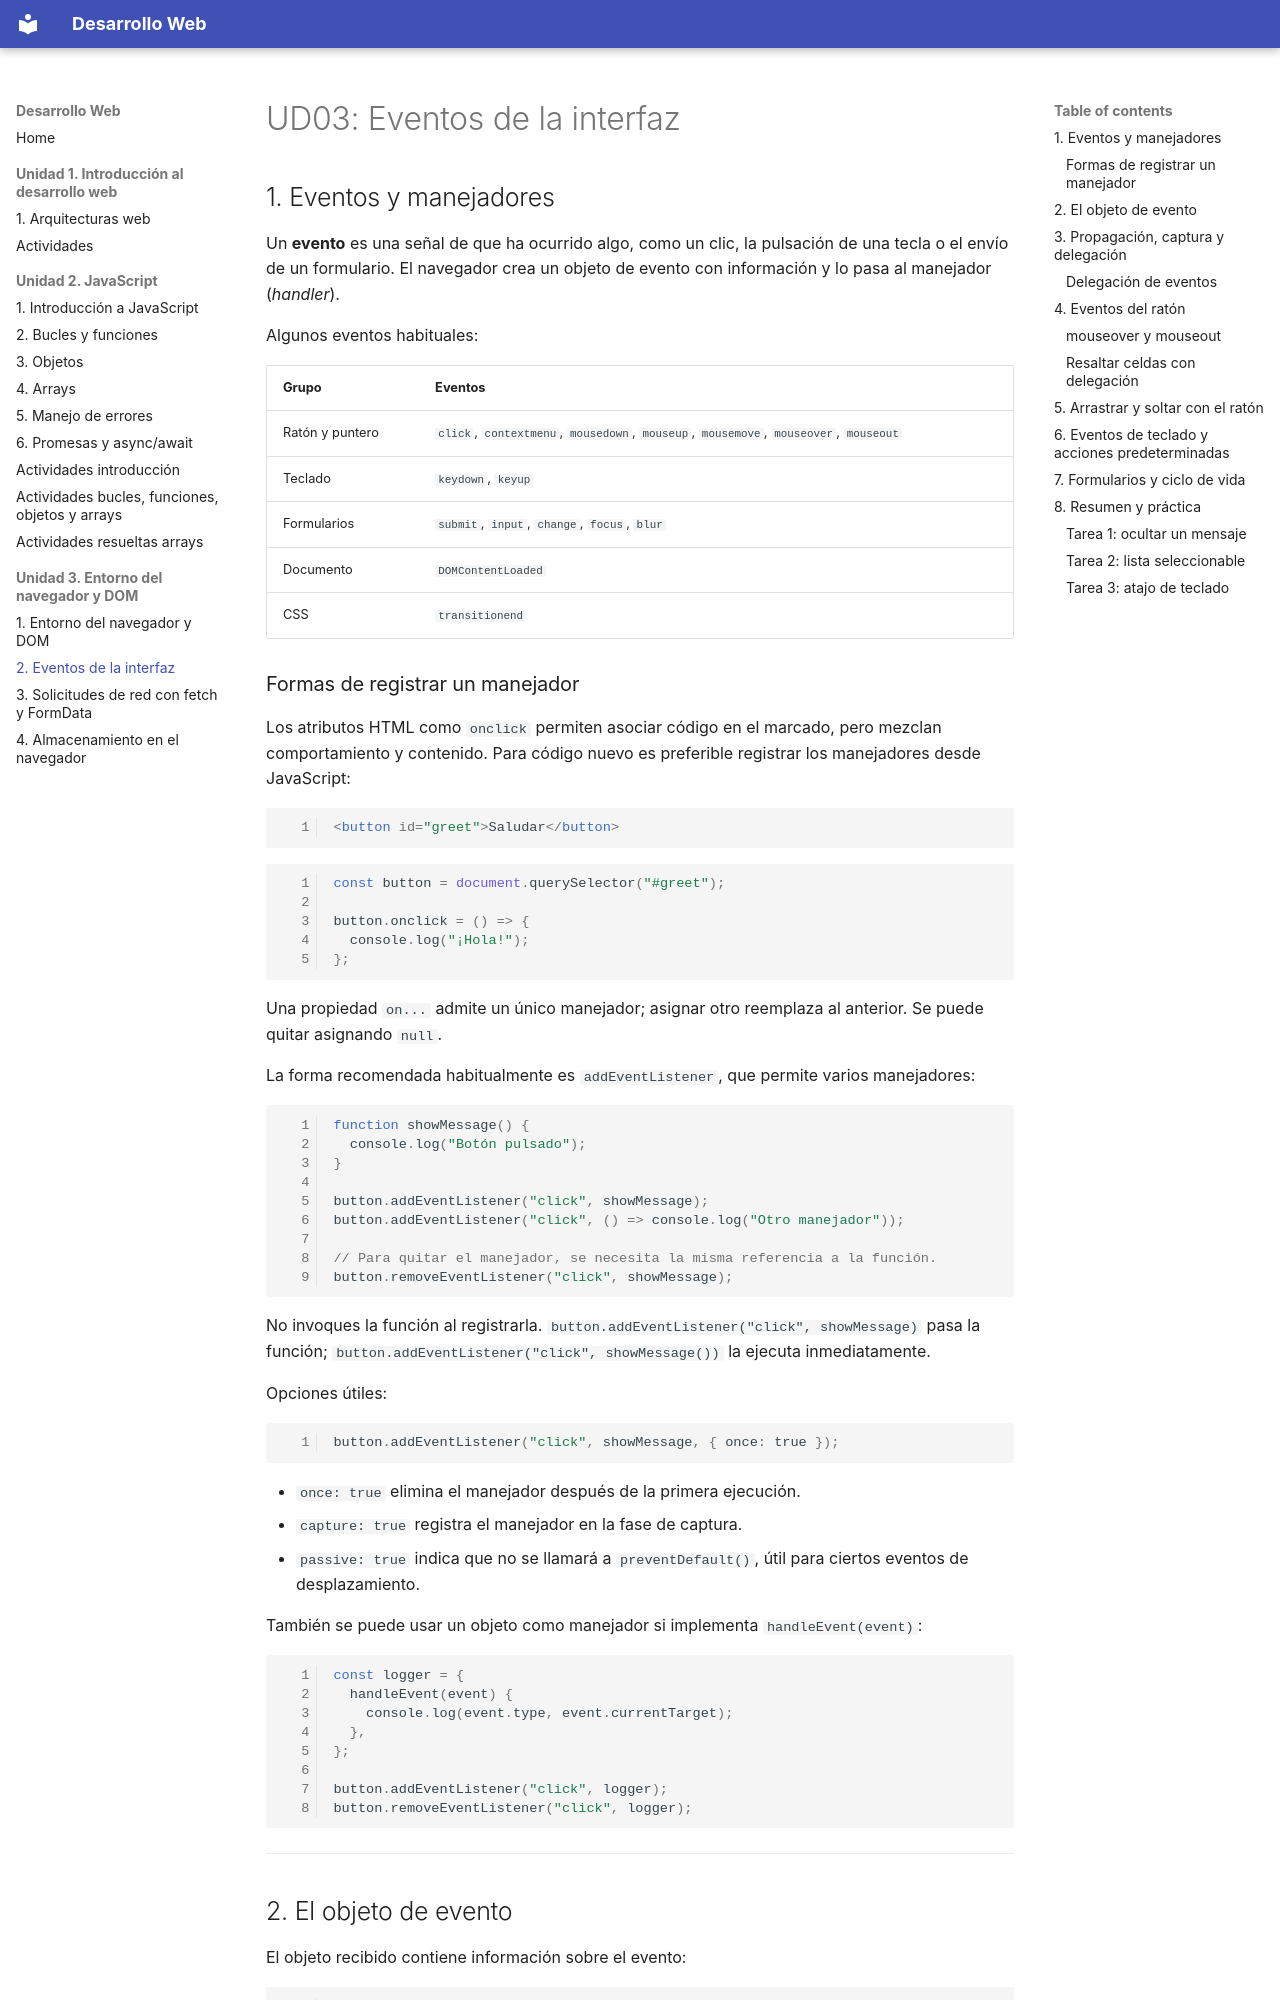

repository: ATorresCode/dw · page: u03-dom/r02-eventos-ui/index.html · generator: mkdocs

# UD03: Eventos de la interfaz

## 1. Eventos y manejadores

Un **evento** es una señal de que ha ocurrido algo, como un clic, la pulsación de una tecla o el envío de un formulario. El navegador crea un objeto de evento con información y lo pasa al manejador (*handler*).

Algunos eventos habituales:

| Grupo | Eventos |
| --- | --- |
| Ratón y puntero | `click`, `contextmenu`, `mousedown`, `mouseup`, `mousemove`, `mouseover`, `mouseout` |
| Teclado | `keydown`, `keyup` |
| Formularios | `submit`, `input`, `change`, `focus`, `blur` |
| Documento | `DOMContentLoaded` |
| CSS | `transitionend` |

### Formas de registrar un manejador

Los atributos HTML como `onclick` permiten asociar código en el marcado, pero mezclan comportamiento y contenido. Para código nuevo es preferible registrar los manejadores desde JavaScript:

```html
<button id="greet">Saludar</button>
```

```js
const button = document.querySelector("#greet");

button.onclick = () => {
  console.log("¡Hola!");
};
```

Una propiedad `on...` admite un único manejador; asignar otro reemplaza al anterior. Se puede quitar asignando `null`.

La forma recomendada habitualmente es `addEventListener`, que permite varios manejadores:

```js
function showMessage() {
  console.log("Botón pulsado");
}

button.addEventListener("click", showMessage);
button.addEventListener("click", () => console.log("Otro manejador"));

// Para quitar el manejador, se necesita la misma referencia a la función.
button.removeEventListener("click", showMessage);
```

No invoques la función al registrarla. `button.addEventListener("click", showMessage)` pasa la función; `button.addEventListener("click", showMessage())` la ejecuta inmediatamente.

Opciones útiles:

```js
button.addEventListener("click", showMessage, { once: true });
```

- `once: true` elimina el manejador después de la primera ejecución.
- `capture: true` registra el manejador en la fase de captura.
- `passive: true` indica que no se llamará a `preventDefault()`, útil para ciertos eventos de desplazamiento.

También se puede usar un objeto como manejador si implementa `handleEvent(event)`:

```js
const logger = {
  handleEvent(event) {
    console.log(event.type, event.currentTarget);
  },
};

button.addEventListener("click", logger);
button.removeEventListener("click", logger);
```

---
